Image classification data set "final_split" (FadhliRajwaa/retinopaty-diabetic on GitHub). Class labels (4): mild diabetic retinopathy, moderate diabetic retinopathy, proliferate DR, severe diabetic retinopathy.

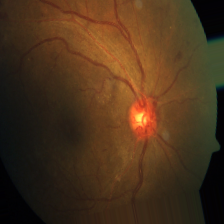
Label: severe diabetic retinopathy

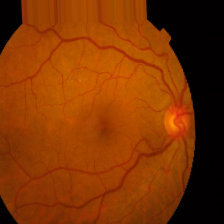
Label: mild diabetic retinopathy

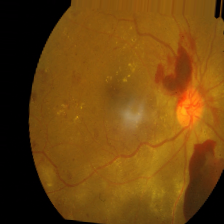
Label: proliferate DR

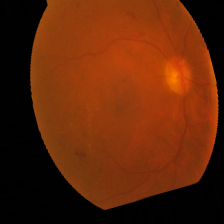
Label: moderate diabetic retinopathy

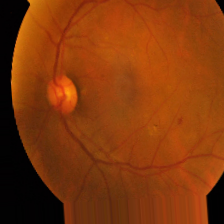
Label: mild diabetic retinopathy

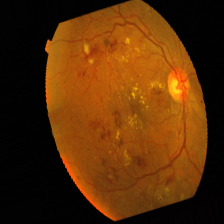
Label: severe diabetic retinopathy
